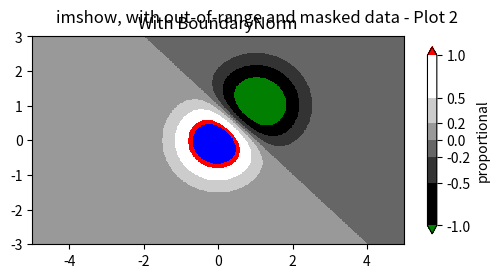

Here is the Python script that generated this plot:
import matplotlib.pyplot as plt
import numpy as np
import matplotlib.colors as colors

x0, x1 = -5, 5
y0, y1 = -3, 3
x = np.linspace(x0, x1, 500)
y = np.linspace(y0, y1, 500)
X, Y = np.meshgrid(x, y)
Z1 = np.exp(-X**2 - Y**2)
Z2 = np.exp(-(X - 1)**2 - (Y - 1)**2)
Z = (Z1 - Z2) * 2

palette = plt.colormaps["gray"].with_extremes(over='r', under='g', bad='b')
Zm = np.ma.masked_where(Z > 1.2, Z)

fig, ax2 = plt.subplots(figsize=(6, 2.7))

im = ax2.imshow(Zm, interpolation='nearest',
                cmap=palette,
                norm=colors.BoundaryNorm([-1, -0.5, -0.2, 0, 0.2, 0.5, 1],
                                         ncolors=palette.N),
                aspect='auto',
                origin='lower',
                extent=[x0, x1, y0, y1])
ax2.set_title('With BoundaryNorm')
cbar = fig.colorbar(im, extend='both', spacing='proportional',
                    shrink=0.9, ax=ax2)
cbar.set_label('proportional')

plt.suptitle('imshow, with out-of-range and masked data - Plot 2')
plt.show()
